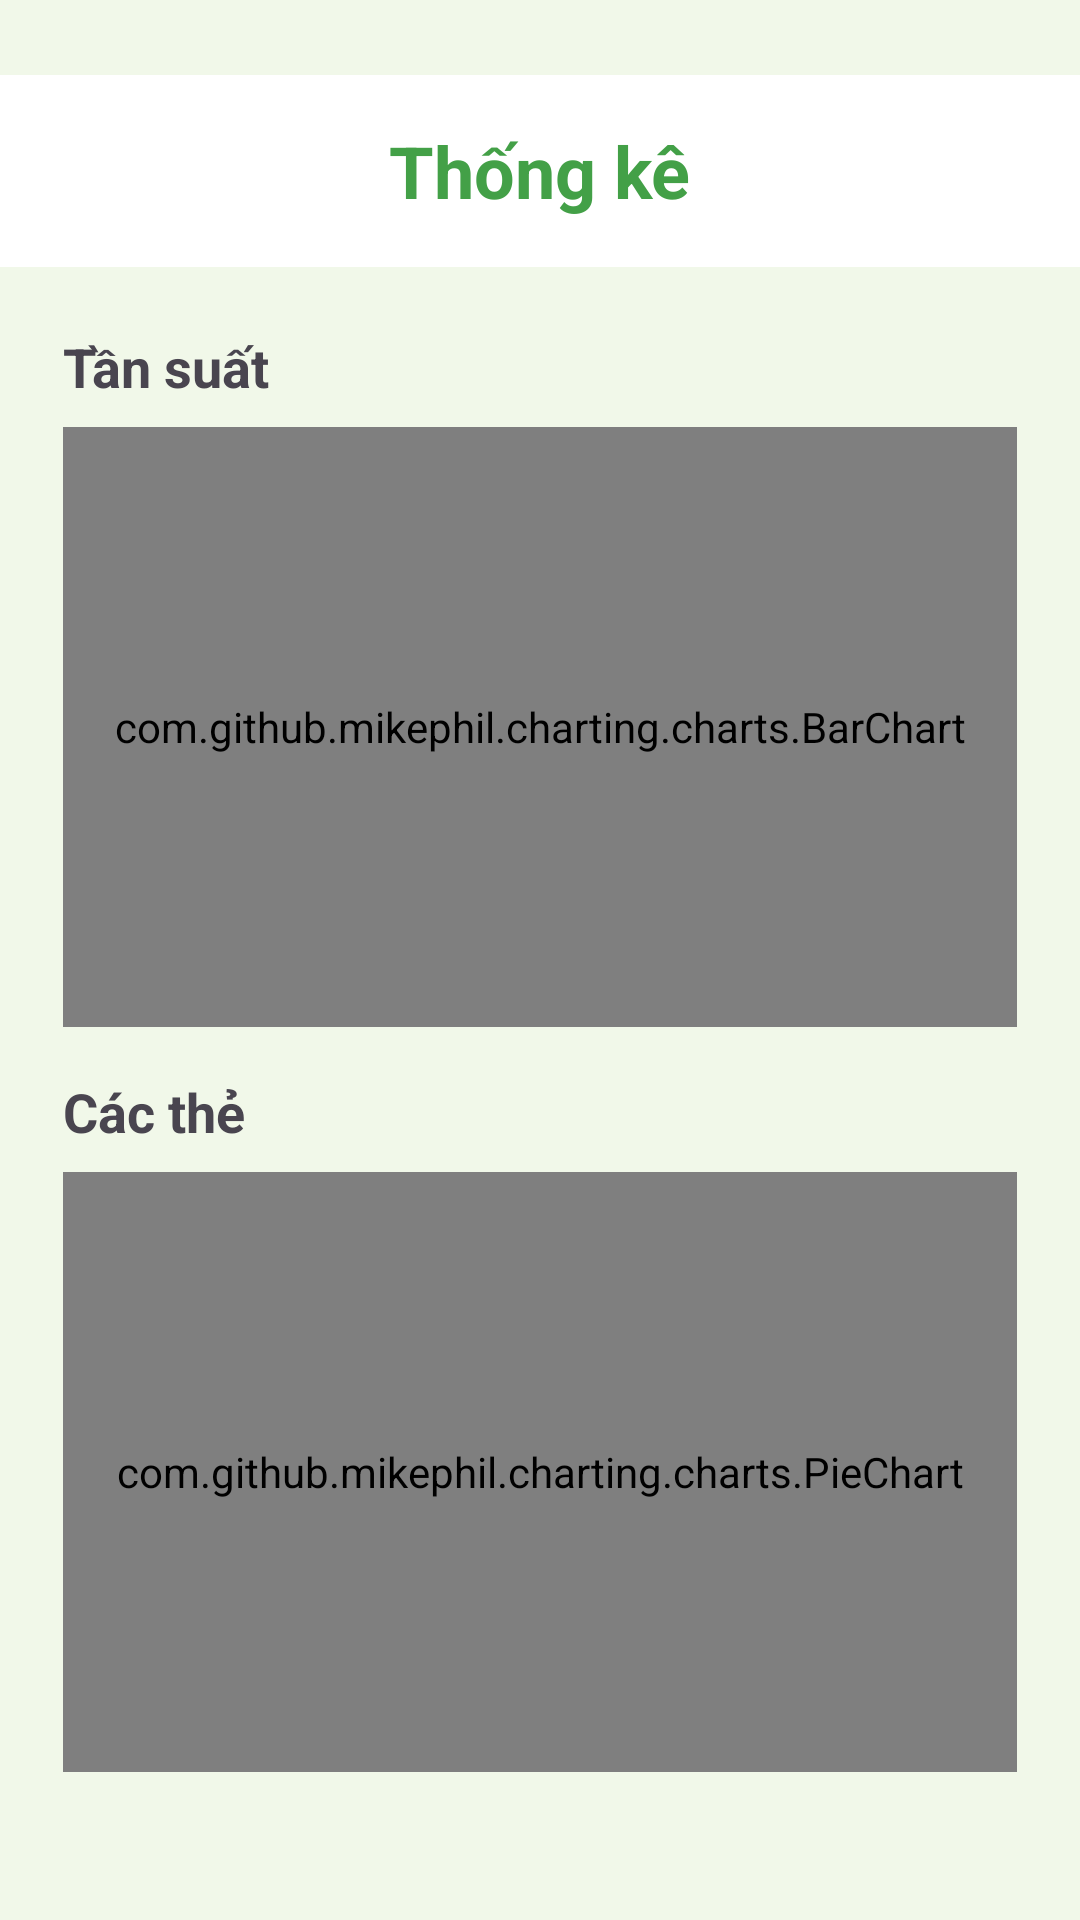

Layout XML and referenced resources for this Android screen:
<!-- AndroidManifest.xml: application theme Theme.Wordupapp -->
<!-- res/layout/activity_statistics.xml -->
<?xml version="1.0" encoding="utf-8"?>
<androidx.constraintlayout.widget.ConstraintLayout xmlns:android="http://schemas.android.com/apk/res/android"
    xmlns:app="http://schemas.android.com/apk/res-auto"
    xmlns:tools="http://schemas.android.com/tools"
    android:id="@+id/main"
    android:layout_width="match_parent"
    android:layout_height="match_parent"
    android:background="@color/background_color">

    <com.google.android.material.appbar.AppBarLayout
        android:id="@+id/appBarLayout"
        android:layout_width="match_parent"
        android:layout_height="wrap_content"
        android:layout_marginTop="25dp"
        app:layout_constraintTop_toTopOf="parent">

        <com.google.android.material.appbar.MaterialToolbar
            android:id="@+id/topAppBar"
            style="@style/Widget.MaterialComponents.Toolbar.Primary"
            android:layout_width="match_parent"
            android:layout_height="?attr/actionBarSize"
            android:background="@drawable/toolbar_bg"

            app:titleTextColor="@color/primary_color">

            
            <ImageView
                android:id="@+id/userIcon"
                android:layout_width="32dp"
                android:layout_height="32dp"
                android:layout_gravity="start"
                android:layout_marginRight="18dp"
                android:padding="0dp"
                android:src="@drawable/ic_arrow_back_vector" />

            <TextView
                android:id="@+id/Satistics"
                android:layout_width="wrap_content"
                android:layout_height="wrap_content"
                android:layout_gravity="center"
                android:text="Thống kê"
                android:textColor="@color/primary_color"
                android:textSize="24sp"
                android:textStyle="bold" />

        </com.google.android.material.appbar.MaterialToolbar>

    </com.google.android.material.appbar.AppBarLayout>

    <LinearLayout
        android:layout_width="match_parent"
        android:layout_height="wrap_content"
        android:padding="21dp"
        app:layout_constraintTop_toBottomOf="@+id/appBarLayout"
        android:orientation="vertical">

        
        <TextView
            android:layout_width="wrap_content"
            android:layout_height="wrap_content"
            android:layout_marginBottom="8dp"
            android:text="Tần suất"
            android:textSize="18sp"
            android:textStyle="bold" />

        
        <com.github.mikephil.charting.charts.BarChart
            android:id="@+id/barChart"
            android:layout_width="match_parent"
            android:layout_height="200dp"
            android:layout_marginBottom="16dp" />

        
        <TextView
            android:layout_width="wrap_content"
            android:layout_height="wrap_content"
            android:layout_marginBottom="8dp"
            android:text="Các thẻ"
            android:textSize="18sp"
            android:textStyle="bold" />

        
        <com.github.mikephil.charting.charts.PieChart
            android:id="@+id/pieChart"
            android:layout_width="match_parent"
            android:layout_height="200dp" />
    </LinearLayout>



</androidx.constraintlayout.widget.ConstraintLayout>
<!-- resources referenced by this layout -->
<resources>
  <color name="background_color">#F1F8E9</color>
  <color name="primary_color">#43A047</color>
  <!-- drawable toolbar_bg (drawable) -->
  <?xml version="1.0" encoding="utf-8"?>
  <shape xmlns:android="http://schemas.android.com/apk/res/android">
      <solid android:color="@color/white"/>  
  
  
  
  
  
  
  
  </shape>
  <style name="Theme.Wordupapp" parent="Base.Theme.Wordupapp" />
  <color name="white">#FFFFFFFF</color>
  <style name="Base.Theme.Wordupapp" parent="Theme.Material3.DayNight.NoActionBar">
          
          
      </style>
</resources>
